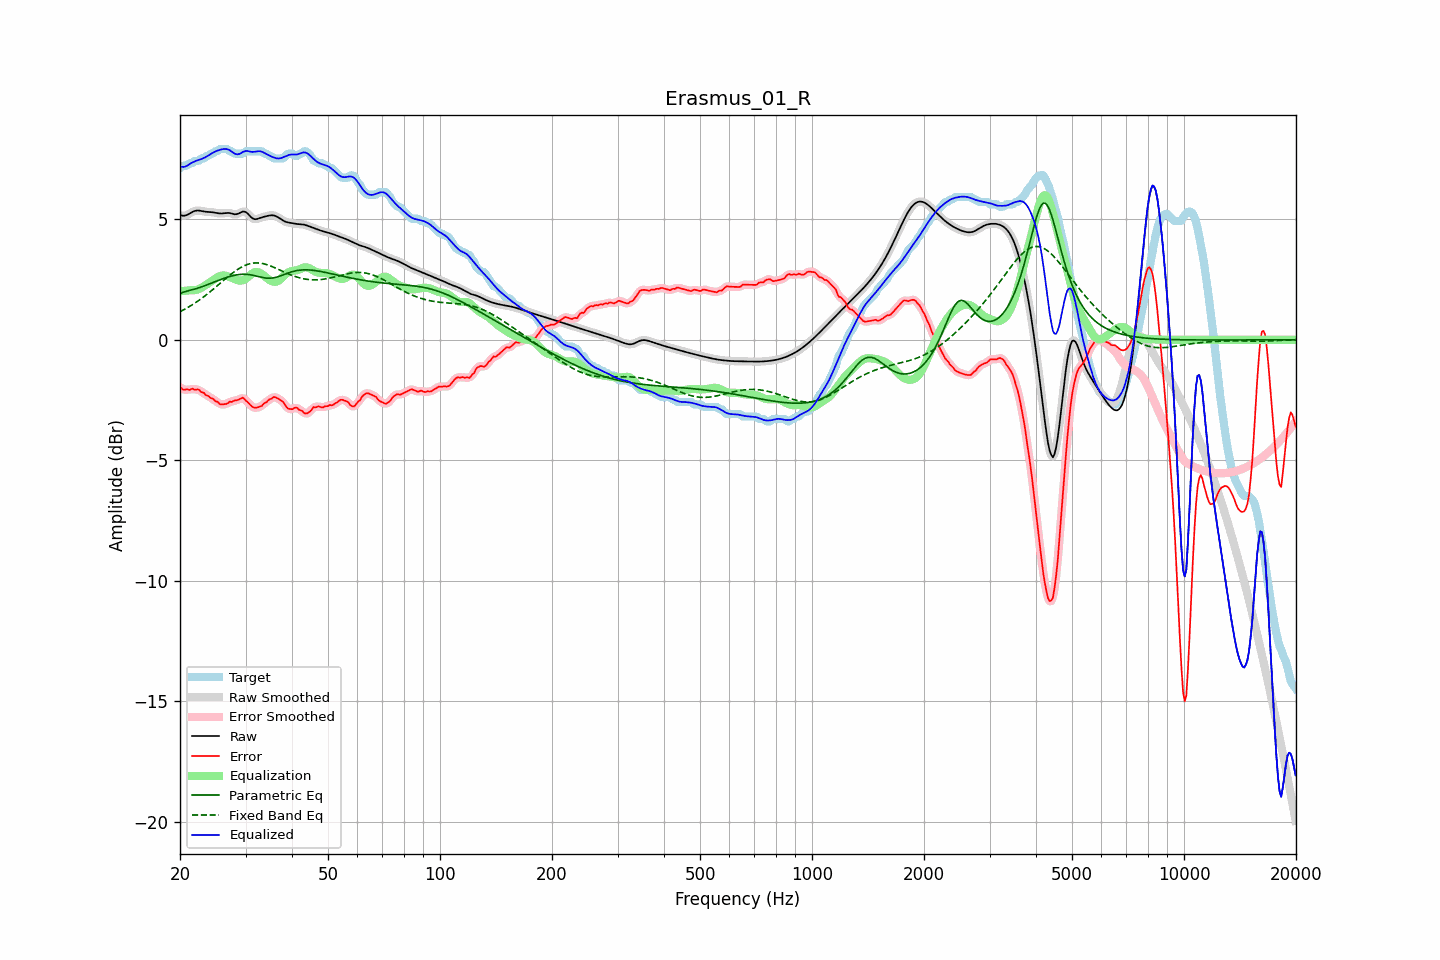

Source data for this figure (header and first rows):
frequency, raw, error, smoothed, error_smoothed, equalization, parametric_eq, fixed_band_eq, equalized_raw, equalized_smoothed, target
20.00, 5.17, -1.95, 5.17, -1.96, 2.02, 1.91, 1.16, 7.19, 7.19, 7.12
20.20, 5.15, -2.02, 5.15, -2.01, 2.02, 1.94, 1.20, 7.17, 7.17, 7.17
20.40, 5.14, -2.08, 5.14, -2.05, 2.02, 1.97, 1.23, 7.17, 7.17, 7.22
20.61, 5.15, -2.07, 5.15, -2.07, 2.03, 1.99, 1.27, 7.17, 7.18, 7.22
20.81, 5.17, -2.05, 5.17, -2.07, 2.04, 2.01, 1.30, 7.20, 7.20, 7.22
21.02, 5.20, -2.06, 5.20, -2.07, 2.04, 2.03, 1.34, 7.24, 7.24, 7.26
21.23, 5.24, -2.08, 5.24, -2.06, 2.05, 2.05, 1.38, 7.29, 7.28, 7.32
21.44, 5.27, -2.04, 5.27, -2.05, 2.06, 2.06, 1.42, 7.33, 7.33, 7.32
21.66, 5.31, -2.03, 5.31, -2.05, 2.05, 2.08, 1.47, 7.36, 7.36, 7.34
21.87, 5.34, -2.07, 5.34, -2.05, 2.06, 2.10, 1.51, 7.39, 7.39, 7.41
22.09, 5.35, -2.07, 5.35, -2.05, 2.07, 2.12, 1.55, 7.42, 7.42, 7.42
22.31, 5.36, -2.06, 5.36, -2.07, 2.08, 2.14, 1.60, 7.44, 7.44, 7.42
22.54, 5.36, -2.08, 5.35, -2.10, 2.11, 2.16, 1.64, 7.47, 7.46, 7.43
22.76, 5.35, -2.16, 5.34, -2.13, 2.14, 2.18, 1.69, 7.49, 7.49, 7.51
22.99, 5.33, -2.19, 5.33, -2.18, 2.18, 2.21, 1.74, 7.51, 7.51, 7.52
23.22, 5.32, -2.21, 5.32, -2.23, 2.22, 2.23, 1.79, 7.54, 7.54, 7.53
23.45, 5.31, -2.29, 5.31, -2.27, 2.27, 2.25, 1.84, 7.57, 7.58, 7.60
23.69, 5.30, -2.32, 5.30, -2.32, 2.31, 2.28, 1.90, 7.61, 7.61, 7.62
23.92, 5.30, -2.35, 5.30, -2.36, 2.36, 2.31, 1.95, 7.65, 7.65, 7.65
24.16, 5.29, -2.42, 5.29, -2.39, 2.40, 2.33, 2.00, 7.70, 7.70, 7.71
24.40, 5.29, -2.43, 5.29, -2.44, 2.45, 2.36, 2.06, 7.74, 7.74, 7.72
24.65, 5.28, -2.48, 5.28, -2.49, 2.50, 2.39, 2.11, 7.78, 7.77, 7.76
24.89, 5.27, -2.55, 5.27, -2.52, 2.54, 2.41, 2.17, 7.81, 7.81, 7.82
25.14, 5.25, -2.56, 5.25, -2.58, 2.58, 2.44, 2.23, 7.84, 7.84, 7.82
25.39, 5.24, -2.61, 5.24, -2.62, 2.62, 2.47, 2.28, 7.86, 7.86, 7.85
25.65, 5.24, -2.68, 5.24, -2.66, 2.64, 2.49, 2.34, 7.88, 7.88, 7.92
25.91, 5.24, -2.68, 5.24, -2.68, 2.66, 2.52, 2.40, 7.90, 7.90, 7.92
26.16, 5.24, -2.68, 5.24, -2.68, 2.66, 2.54, 2.46, 7.91, 7.91, 7.92
26.43, 5.25, -2.67, 5.25, -2.67, 2.66, 2.56, 2.51, 7.91, 7.91, 7.92
26.69, 5.26, -2.66, 5.26, -2.64, 2.65, 2.59, 2.57, 7.91, 7.91, 7.92
26.96, 5.26, -2.62, 5.26, -2.62, 2.63, 2.61, 2.62, 7.89, 7.89, 7.88
27.23, 5.25, -2.57, 5.25, -2.59, 2.60, 2.63, 2.68, 7.86, 7.85, 7.82
27.50, 5.23, -2.58, 5.23, -2.56, 2.58, 2.64, 2.73, 7.81, 7.81, 7.82
27.77, 5.22, -2.55, 5.22, -2.54, 2.55, 2.66, 2.78, 7.76, 7.76, 7.76
28.05, 5.20, -2.52, 5.21, -2.53, 2.52, 2.68, 2.83, 7.72, 7.72, 7.72
28.33, 5.21, -2.51, 5.21, -2.51, 2.49, 2.69, 2.88, 7.69, 7.70, 7.72
28.62, 5.22, -2.50, 5.22, -2.49, 2.47, 2.70, 2.92, 7.69, 7.69, 7.72
28.90, 5.25, -2.46, 5.26, -2.46, 2.45, 2.71, 2.96, 7.71, 7.71, 7.72
29.19, 5.29, -2.43, 5.29, -2.43, 2.45, 2.71, 3.00, 7.74, 7.74, 7.72
29.48, 5.32, -2.40, 5.31, -2.43, 2.47, 2.71, 3.04, 7.78, 7.78, 7.72
29.78, 5.31, -2.45, 5.31, -2.45, 2.49, 2.72, 3.07, 7.81, 7.81, 7.76
30.08, 5.29, -2.53, 5.29, -2.51, 2.54, 2.71, 3.10, 7.83, 7.82, 7.82
30.38, 5.24, -2.58, 5.24, -2.58, 2.59, 2.71, 3.12, 7.83, 7.82, 7.82
30.68, 5.17, -2.65, 5.17, -2.65, 2.64, 2.70, 3.14, 7.81, 7.81, 7.82
30.99, 5.10, -2.72, 5.10, -2.72, 2.70, 2.69, 3.16, 7.80, 7.80, 7.82
31.30, 5.04, -2.78, 5.04, -2.77, 2.75, 2.68, 3.17, 7.79, 7.79, 7.82
31.61, 5.01, -2.81, 5.01, -2.81, 2.79, 2.66, 3.18, 7.79, 7.79, 7.82
31.93, 5.00, -2.82, 5.00, -2.82, 2.80, 2.65, 3.19, 7.80, 7.80, 7.82
32.24, 5.01, -2.81, 5.01, -2.81, 2.81, 2.63, 3.19, 7.81, 7.81, 7.82
32.57, 5.03, -2.79, 5.03, -2.80, 2.79, 2.62, 3.18, 7.82, 7.82, 7.82
32.89, 5.05, -2.76, 5.05, -2.76, 2.76, 2.60, 3.18, 7.81, 7.81, 7.82
33.22, 5.08, -2.74, 5.07, -2.72, 2.72, 2.59, 3.17, 7.79, 7.79, 7.81
33.55, 5.09, -2.65, 5.09, -2.67, 2.67, 2.57, 3.15, 7.76, 7.76, 7.75
33.89, 5.11, -2.61, 5.11, -2.62, 2.62, 2.56, 3.13, 7.73, 7.73, 7.72
34.23, 5.13, -2.58, 5.13, -2.56, 2.56, 2.55, 3.12, 7.69, 7.69, 7.71
34.57, 5.14, -2.50, 5.14, -2.52, 2.51, 2.55, 3.09, 7.65, 7.65, 7.64
34.92, 5.16, -2.46, 5.16, -2.47, 2.47, 2.55, 3.07, 7.62, 7.62, 7.62
35.27, 5.16, -2.44, 5.16, -2.42, 2.43, 2.56, 3.04, 7.59, 7.59, 7.61
35.62, 5.16, -2.38, 5.16, -2.39, 2.41, 2.57, 3.02, 7.57, 7.57, 7.53
35.97, 5.14, -2.38, 5.14, -2.39, 2.40, 2.58, 2.99, 7.54, 7.54, 7.52
... 635 more rows
